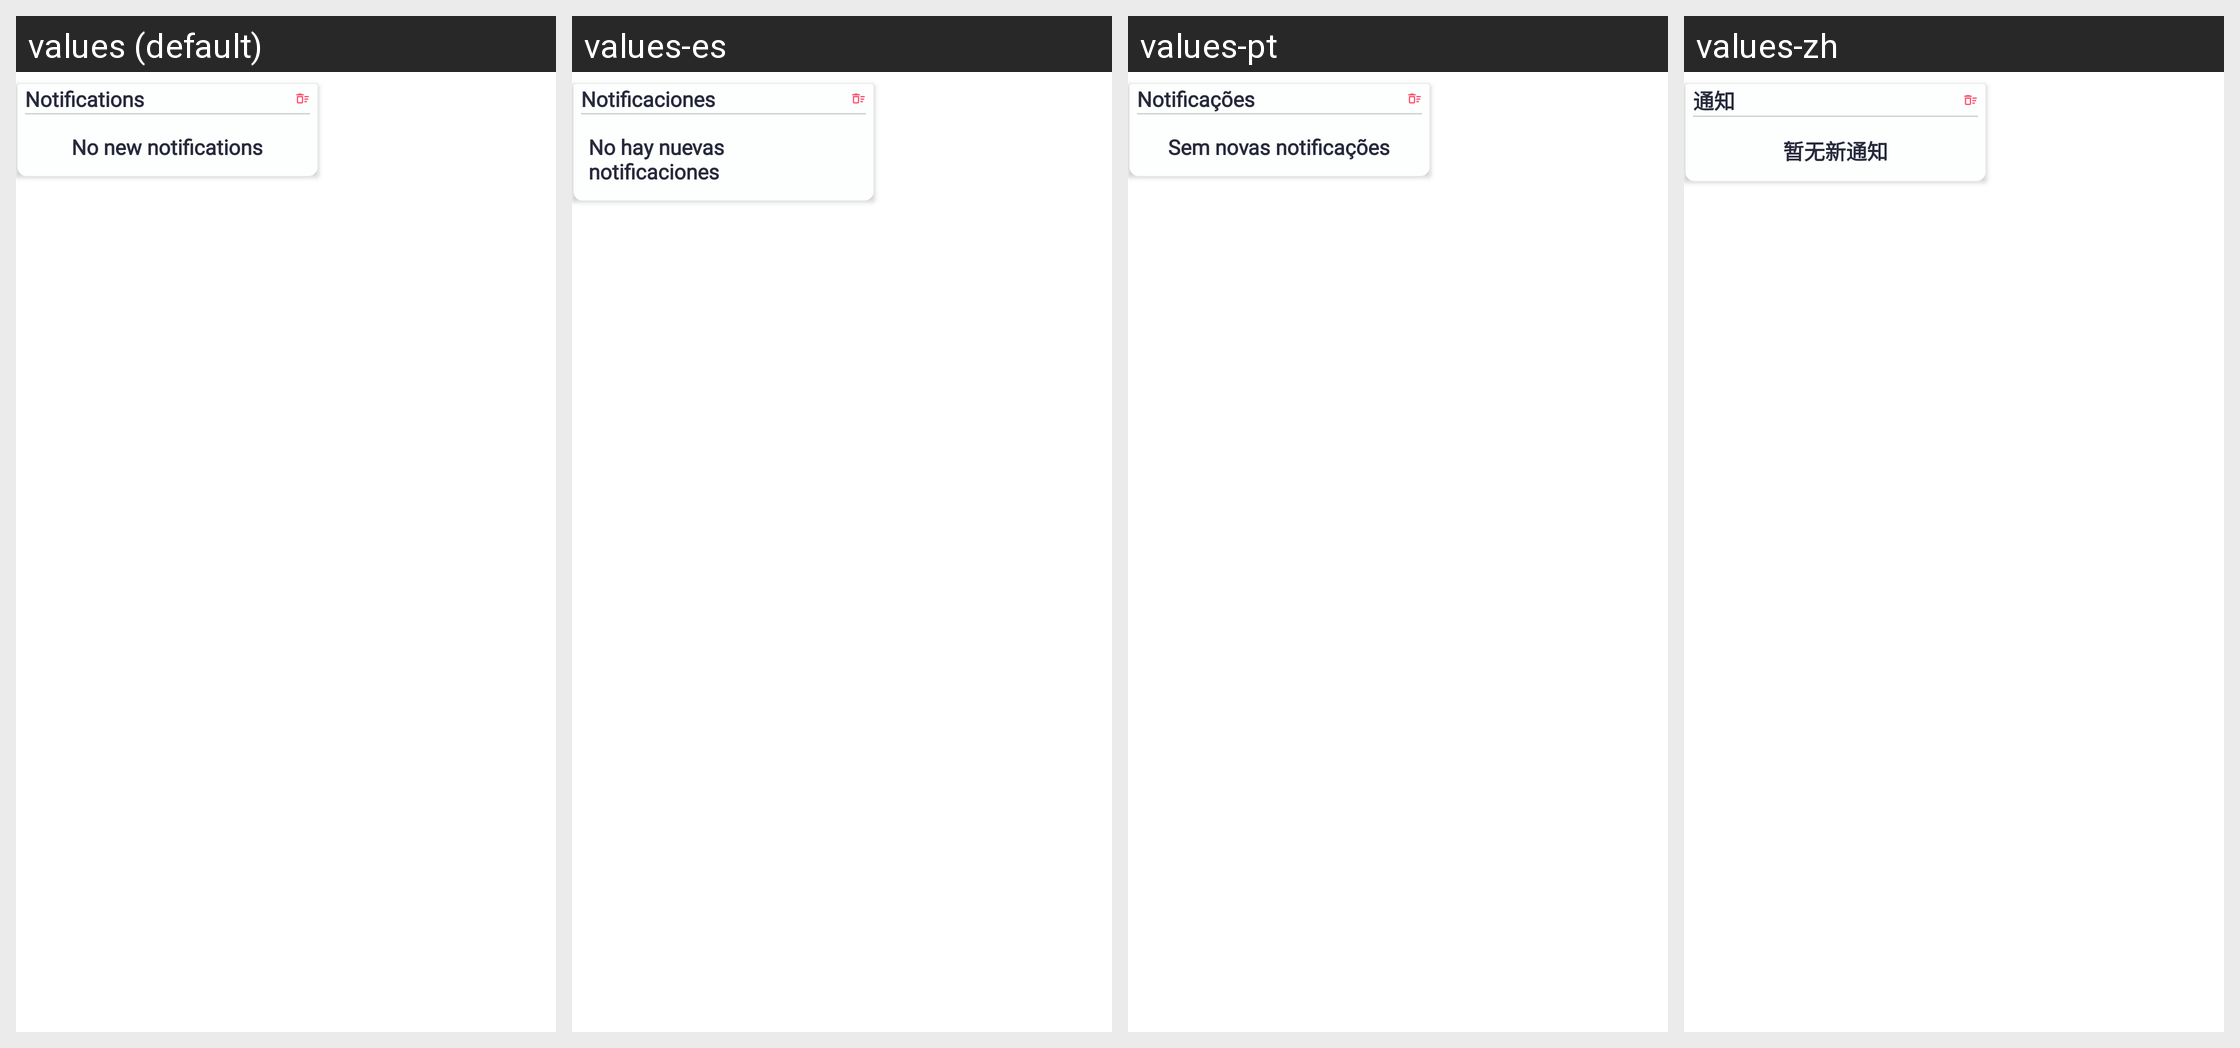

Strings drawn on this Android screen and how each of the app's shown locales translates them:
Android screen res/layout/notification_popup_view.xml rendered under 4 locales, left to right: values (default), values-es, values-pt, values-zh. Device: Nexus 5 (rendered at 1080×1920; each locale shown at half size, 540×960, under a caption strip naming it); theme Theme.SANCLM.
Other locales in the repository, not shown: values-ar, values-fr, values-my, values-ru, values-th, values-vi.
Strings drawn on this screen, with the default value and each locale's value (text and hints the layout hard-codes, and strings that could not be matched under every locale, appear in the picture but are not listed):

notifications
  values: Notifications
  values-es: Notificaciones
  values-pt: Notificações
  values-zh: 通知

no_new_notifications
  values: No new notifications
  values-es: No hay nuevas notificaciones
  values-pt: Sem novas notificações
  values-zh: 暂无新通知
